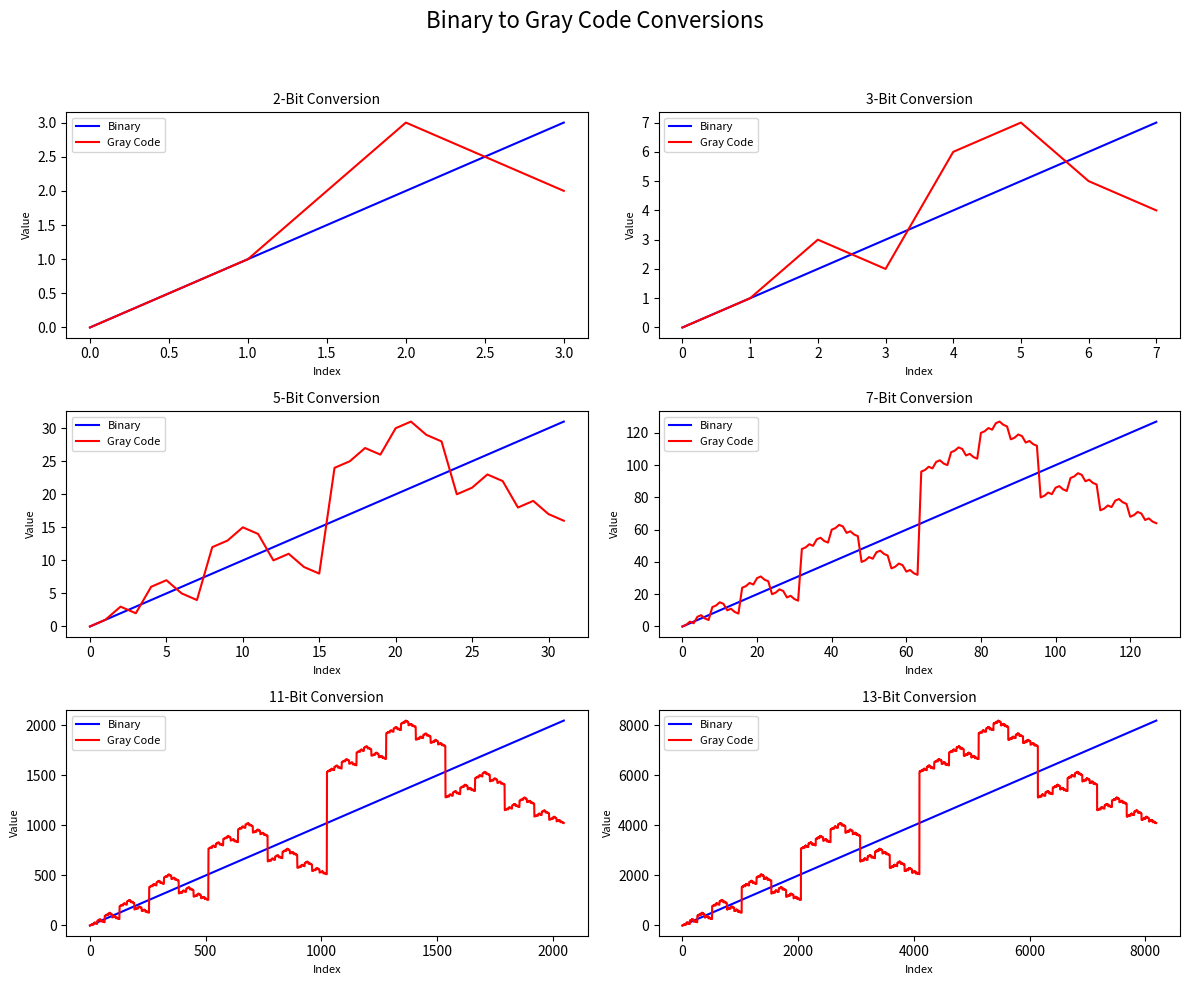
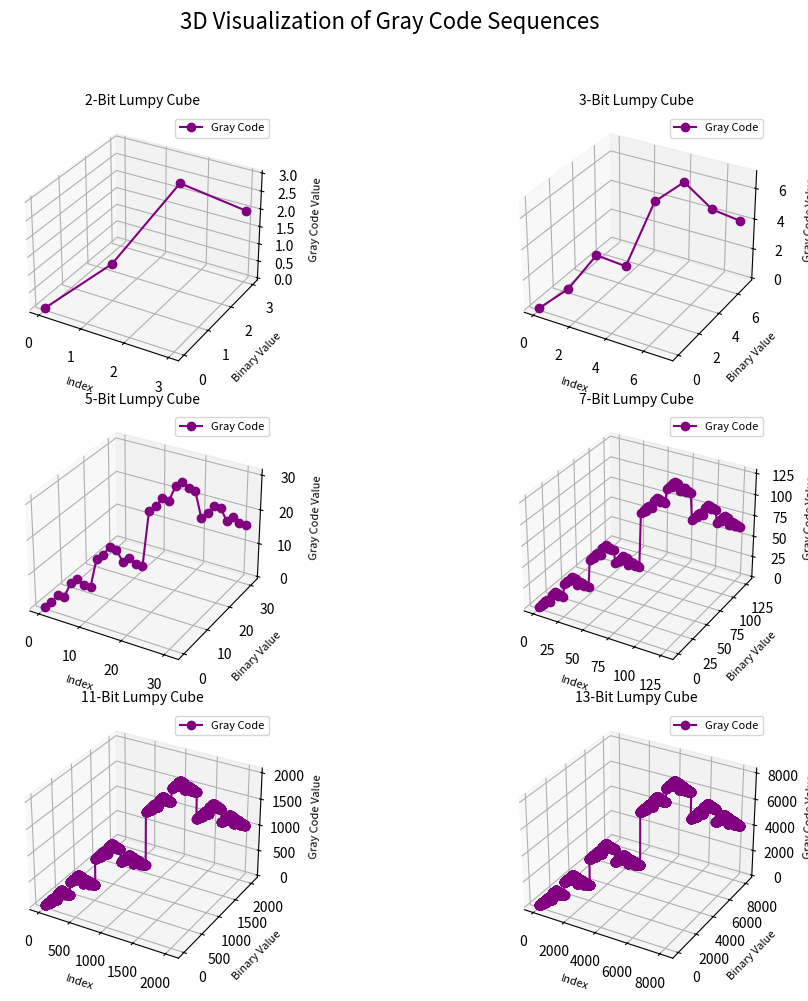

Source code (Python) for these figures, in order:
import matplotlib.pyplot as plt
import numpy as np
import logging
from mpl_toolkits.mplot3d import Axes3D
from matplotlib.gridspec import GridSpec

# Set up logging
logging.basicConfig(level=logging.INFO, format='%(asctime)s - %(levelname)s - %(message)s')
logger = logging.getLogger()

def binary_to_gray(binary):
    """Converts a binary number (as a string) to its Gray code equivalent (as a string)."""
    try:
        gray = binary[0]  # The first bit is the same
        for i in range(1, len(binary)):
            # XOR the current bit with the previous bit
            gray += str(int(binary[i-1]) ^ int(binary[i]))
        return gray
    except Exception as e:
        logger.error(f"Error in binary_to_gray: {e}")
        raise

def generate_binary_sequences(n):
    """Generates a list of binary sequences of length n."""
    try:
        return [format(i, f'0{n}b') for i in range(2**n)]
    except Exception as e:
        logger.error(f"Error in generate_binary_sequences: {e}")
        raise

def plot_gray_conversion(ax, binary_sequences, gray_codes, bit_length):
    """Plots binary and Gray code sequences for a given bit length."""
    try:
        x = list(range(len(binary_sequences)))
        
        ax.plot(x, [int(b, 2) for b in binary_sequences], 'b-', label='Binary')
        ax.plot(x, [int(g, 2) for g in gray_codes], 'r-', label='Gray Code')
        ax.set_title(f'{bit_length}-Bit Conversion', fontsize=10)
        ax.set_xlabel('Index', fontsize=8)
        ax.set_ylabel('Value', fontsize=8)
        ax.legend(fontsize=8)
    except Exception as e:
        logger.error(f"Error in plot_gray_conversion: {e}")
        raise

def plot_lumpy_cube(ax, n):
    """Plots a 3D lumpy cube for a given bit length."""
    try:
        binary_sequences = generate_binary_sequences(n)
        gray_codes = [binary_to_gray(binary) for binary in binary_sequences]
        
        x = np.arange(len(binary_sequences))
        y = np.array([int(b, 2) for b in binary_sequences])
        z = np.array([int(g, 2) for g in gray_codes])

        ax.plot(x, y, z, 'o-', label='Gray Code', color='purple')
        ax.set_title(f'{n}-Bit Lumpy Cube', fontsize=10)
        ax.set_xlabel('Index', fontsize=8)
        ax.set_ylabel('Binary Value', fontsize=8)
        ax.set_zlabel('Gray Code Value', fontsize=8)
        ax.legend(fontsize=8)
    except Exception as e:
        logger.error(f"Error in plot_lumpy_cube: {e}")
        raise

def visualize_higher_order_bits(bit_lengths):
    """Generates and visualizes binary and Gray code sequences for multiple bit lengths."""
    try:
        # Plotting the 2D conversion plots
        num_plots = len(bit_lengths)
        fig = plt.figure(figsize=(12, 10))
        fig.suptitle('Binary to Gray Code Conversions', fontsize=16)
        gs = GridSpec(3, 2, figure=fig)

        for i, bit_length in enumerate(bit_lengths):
            row, col = divmod(i, 2)
            ax = fig.add_subplot(gs[row, col])
            logger.info(f"Generating sequences for {bit_length}-bit length.")
            binary_sequences = generate_binary_sequences(bit_length)
            gray_codes = [binary_to_gray(binary) for binary in binary_sequences]
            logger.info(f"Binary Sequences ({bit_length} bits): {binary_sequences[:5]}...")  # Display only first 5 for brevity
            logger.info(f"Gray Codes ({bit_length} bits): {gray_codes[:5]}...")  # Display only first 5 for brevity
            plot_gray_conversion(ax, binary_sequences, gray_codes, bit_length)

        plt.tight_layout(rect=[0, 0, 1, 0.95])
        plt.show()

        # Plotting the 3D lumpy cubes
        fig_3d = plt.figure(figsize=(12, 10))
        fig_3d.suptitle('3D Visualization of Gray Code Sequences', fontsize=16)
        gs_3d = GridSpec(3, 2, figure=fig_3d)

        for i, bit_length in enumerate(bit_lengths):
            row, col = divmod(i, 2)
            ax = fig_3d.add_subplot(gs_3d[row, col], projection='3d')
            plot_lumpy_cube(ax, bit_length)

        plt.tight_layout(rect=[0, 0, 1, 0.95])
        plt.show()

    except Exception as e:
        logger.error(f"Error in visualize_higher_order_bits: {e}")
        raise

if __name__ == "__main__":
    try:
        bit_lengths = [2, 3, 5, 7, 11, 13]  # You can add more bit lengths (e.g., 32, 64, 128, 256, 512)
        visualize_higher_order_bits(bit_lengths)
    except Exception as e:
        logger.error(f"Unhandled error: {e}")
        raise
